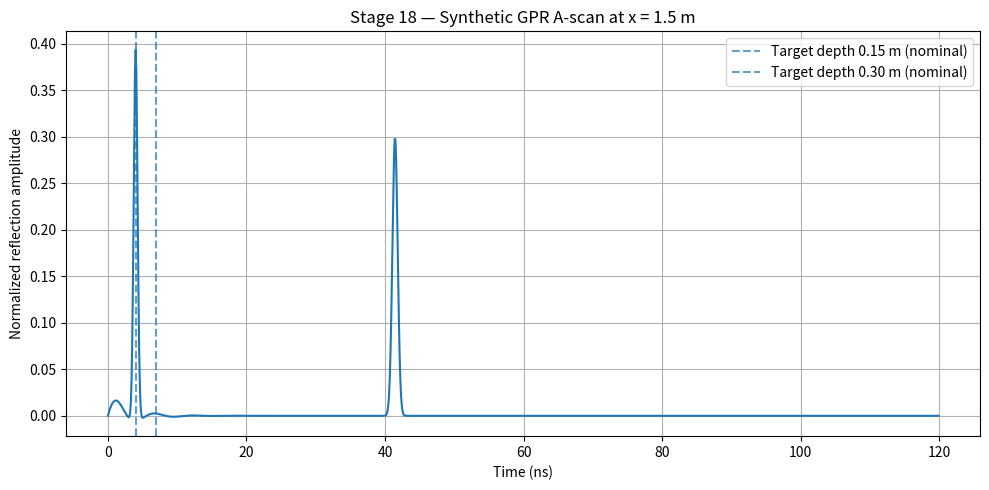
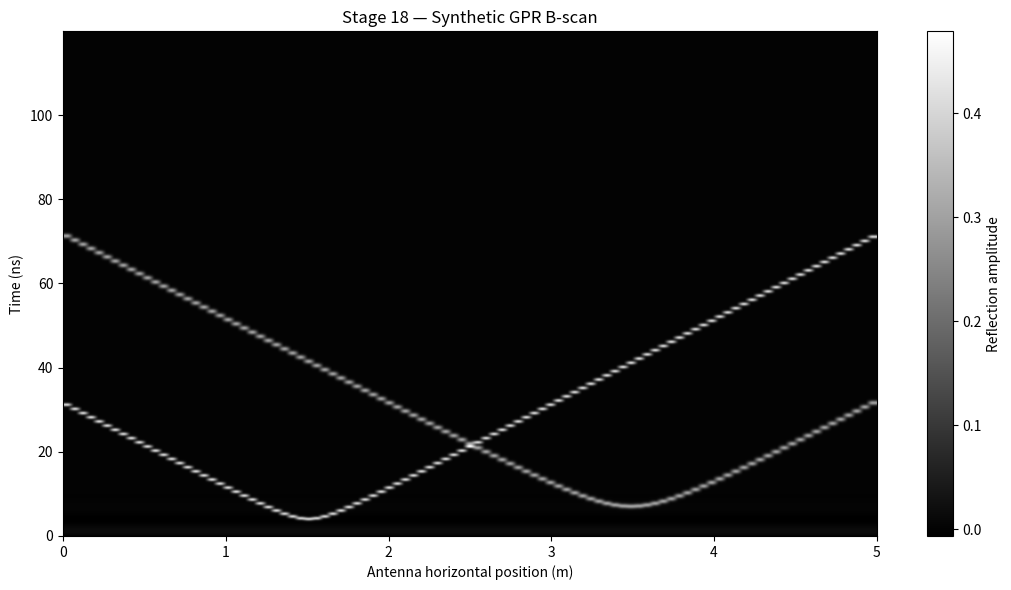

Python code for these plots, in order:
"""
Stage 18: Synthetic FSK-GPR A-scan and B-scan demonstration
This is a synthetic educational model, not real GPR measurements.
Targets:
  Target 1: x=1.5 m, depth=0.15 m, reflection amplitude=0.4
  Target 2: x=3.5 m, depth=0.30 m, reflection amplitude=0.3
"""

import numpy as np
import matplotlib.pyplot as plt

# ---------------- USER-ADJUSTABLE SETTINGS ----------------
C0 = 3.0e8                  # speed of light in vacuum (m/s)
RELATIVE_PERMITTIVITY = 9.0 # illustrative soil dielectric constant
VELOCITY = C0 / np.sqrt(RELATIVE_PERMITTIVITY)  # approx. 1e8 m/s
FS = 10.0e9                 # 10 GHz simulation sample rate
T_WINDOW = 12e-9             # 12 ns time window
N_TIME = int(FS * T_WINDOW)  # 12 samples at 1 GHz; increased below for useful waveform
N_TIME = 1200
DT = 1.0 / FS
TIME = np.arange(N_TIME) * DT

# A short pulse stands in for a transmitted/processed radar pulse.
# This is a synthetic pulse model; it does not simulate a complete RF antenna or soil.
PULSE_CENTER = 1.2e-9
PULSE_SIGMA = 0.22e-9
def pulse(t):
    return np.exp(-0.5 * ((t - PULSE_CENTER) / PULSE_SIGMA) ** 2)

# Scan positions along the ground
X_POSITIONS = np.linspace(0.0, 5.0, 101)
TARGETS = [
    {"x": 1.5, "depth": 0.15, "amplitude": 0.40, "width": 0.28},
    {"x": 3.5, "depth": 0.30, "amplitude": 0.30, "width": 0.38},
]

def make_ascan(x):
    """Create one synthetic trace with hyperbolic travel-time responses."""
    trace = np.zeros(N_TIME, dtype=float)
    for target in TARGETS:
        lateral_offset = x - target["x"]
        # Two-way travel time to a point reflector.
        travel_time = 2.0 * np.sqrt(target["depth"]**2 + lateral_offset**2) / VELOCITY
        # A gaussian pulse centered at the simulated travel time.
        # Include a small fixed system delay so the trace is easy to view.
        center = 1.0e-9 + travel_time
        sigma = target["width"] * 1e-9
        trace += target["amplitude"] * np.exp(
            -0.5 * ((TIME - center) / sigma) ** 2
        )
    # Add a small, deterministic background wavelet/ringing term.
    trace += 0.025 * np.exp(-TIME / 3e-9) * np.sin(2 * np.pi * 180e6 * TIME)
    return trace

# Build B-scan: one A-scan for each antenna position
BSCAN = np.vstack([make_ascan(x) for x in X_POSITIONS])
# A-scan nearest to target 1 (x=1.5 m)
AScan = BSCAN[np.argmin(np.abs(X_POSITIONS - 1.5))]
time_ns = TIME * 1e9

# Find local maxima in the chosen trace (simple illustrative threshold)
peak_idx = np.where(
    (AScan[1:-1] > AScan[:-2]) &
    (AScan[1:-1] >= AScan[2:]) &
    (AScan[1:-1] > 0.08)
)[0] + 1

print("===== STAGE 18: SYNTHETIC GPR MODEL =====")
print(f"Propagation velocity: {VELOCITY:.3e} m/s")
print(f"Sampling rate: {FS/1e9:.2f} GHz")
print(f"Time resolution: {DT*1e9:.2f} ns")
print("Targets (simulation inputs):")
for i, target in enumerate(TARGETS, 1):
    print(f"  Target {i}: x={target['x']:.2f} m, depth={target['depth']:.2f} m, amplitude={target['amplitude']:.2f}")
print(f"A-scan selected at x={X_POSITIONS[np.argmin(np.abs(X_POSITIONS - 1.5))]:.2f} m")
print(f"Detected peaks above threshold: {len(peak_idx)}")
for p in peak_idx:
    print(f"  Peak time={time_ns[p]:.2f} ns, amplitude={AScan[p]:.3f}")
print("NOTE: This is a synthetic educational model, not measured radar data.")

# A-scan plot
plt.figure(figsize=(10, 5))
plt.plot(time_ns, AScan, linewidth=1.5)
for target in TARGETS:
    t_ns = (1.0e-9 + 2.0 * target["depth"] / VELOCITY) * 1e9
    plt.axvline(t_ns, linestyle="--", alpha=0.7,
                label=f"Target depth {target['depth']:.2f} m (nominal)")
plt.title("Stage 18 — Synthetic GPR A-scan at x = 1.5 m")
plt.xlabel("Time (ns)")
plt.ylabel("Normalized reflection amplitude")
plt.grid(True)
plt.legend()
plt.tight_layout()
plt.savefig("stage18_ascan.png", dpi=160)
plt.show()

# B-scan plot
plt.figure(figsize=(11, 6))
plt.imshow(
    BSCAN.T,
    aspect="auto",
    origin="lower",
    extent=[X_POSITIONS[0], X_POSITIONS[-1], time_ns[0], time_ns[-1]],
    cmap="gray"
)
plt.title("Stage 18 — Synthetic GPR B-scan")
plt.xlabel("Antenna horizontal position (m)")
plt.ylabel("Time (ns)")
plt.colorbar(label="Reflection amplitude")
plt.tight_layout()
plt.savefig("stage18_bscan.png", dpi=160)
plt.show()

np.savetxt("stage18_bscan.csv", BSCAN, delimiter=",")
print("Saved: stage18_ascan.png, stage18_bscan.png, stage18_bscan.csv")
